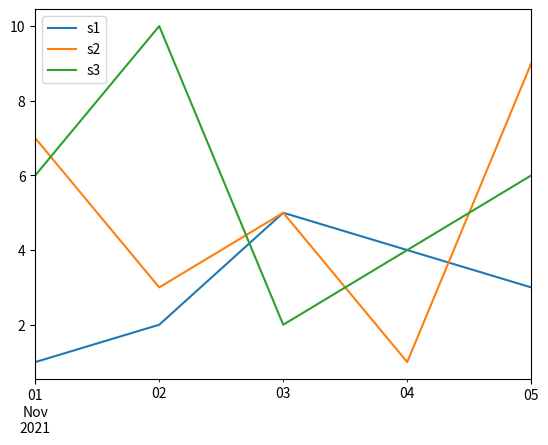

Recreate this plot in Python.
import pandas as pd
import matplotlib.pyplot as plt
idx = pd.date_range('20211101', periods=5)
s1 = pd.Series([1, 2, 5, 4, 3], index=idx)
s2 = pd.Series([7, 3, 5, 1, 9], index=idx)
s3 = pd.Series([6, 10, 2, 4, 6], index=idx)

dict = {'s1': s1, 's2': s2, 's3': s3}
df = pd.DataFrame(dict)
print(df)
# 形狀
print('形狀:', df.shape)
print('列數:', df.shape[0])
print('欄數:', df.shape[1])
# 繪圖出三條線
df.plot()
plt.show()

